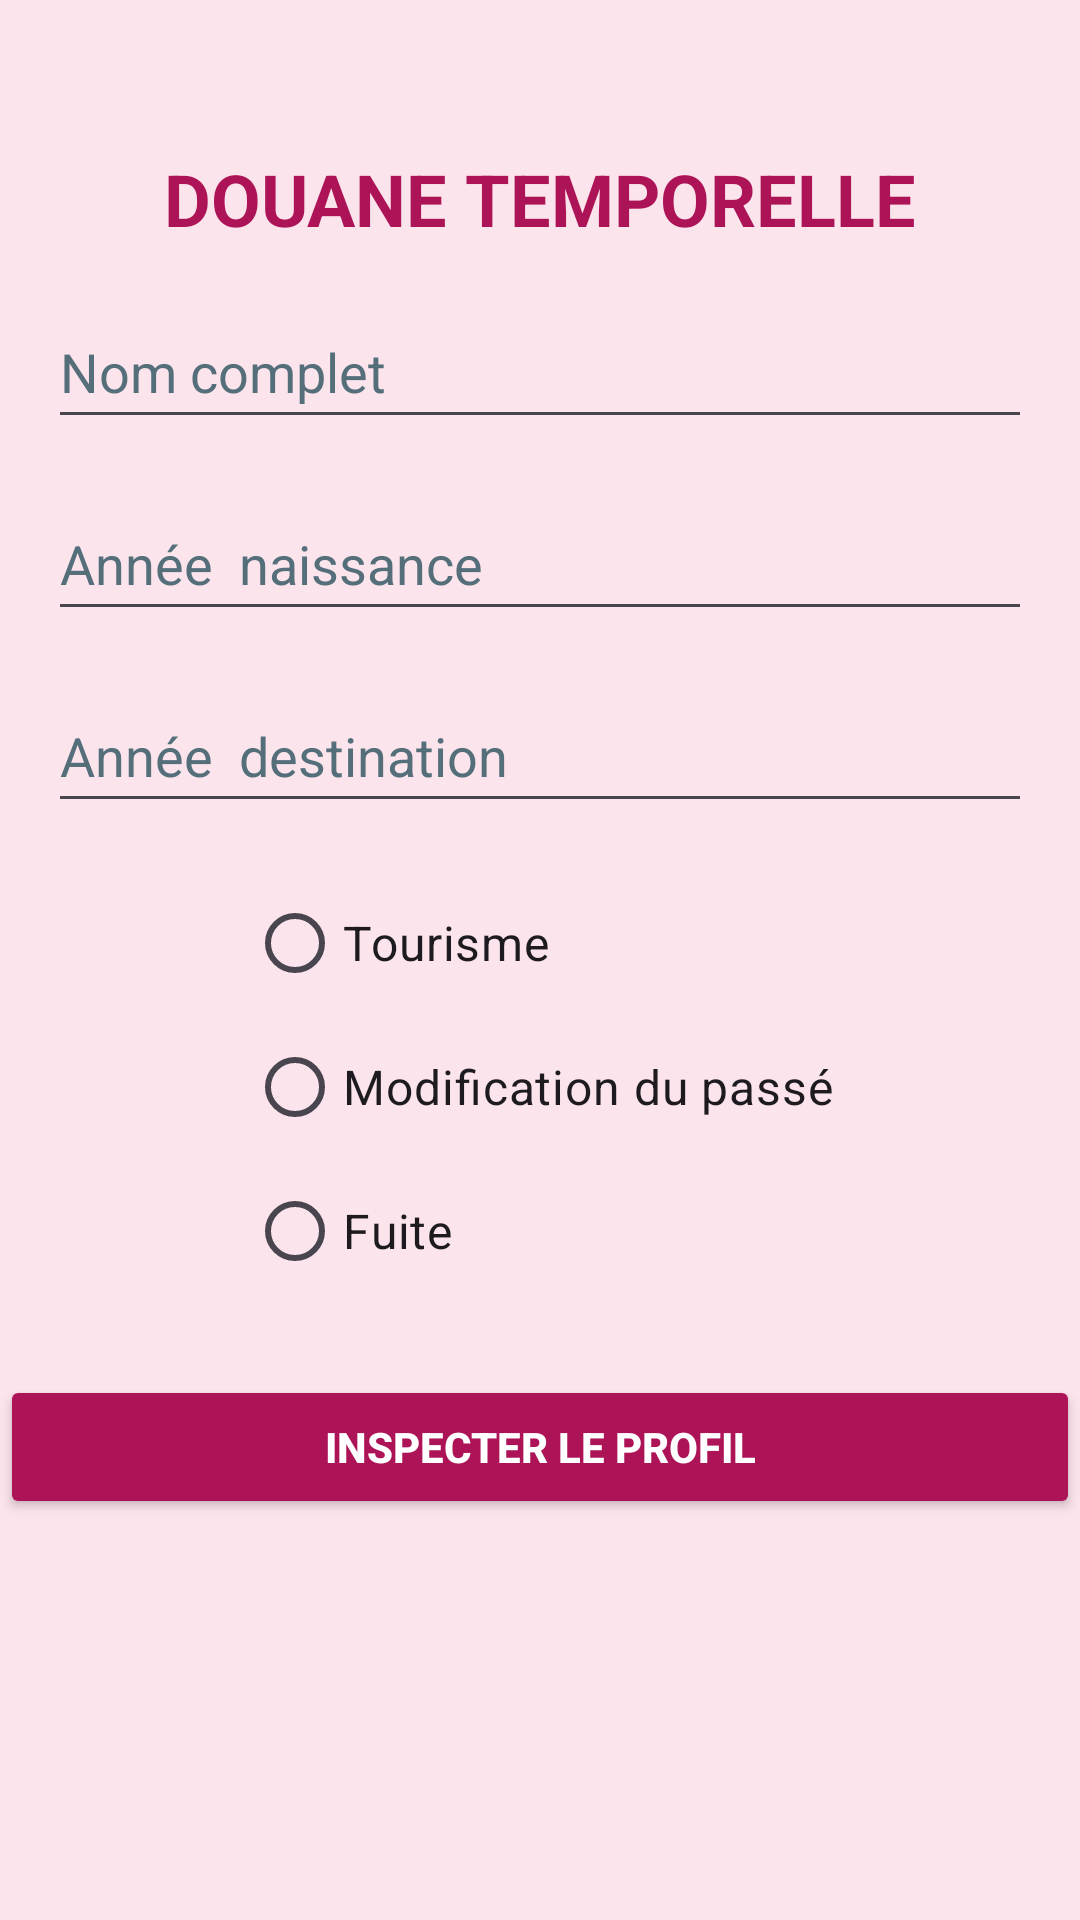

The Android layout XML behind this screen, and the referenced resources:
<!-- AndroidManifest.xml: application theme Theme.DS1 -->
<!-- res/layout/activity_main.xml -->
<?xml version="1.0" encoding="utf-8"?>
<androidx.constraintlayout.widget.ConstraintLayout
    xmlns:android="http://schemas.android.com/apk/res/android"
    xmlns:app="http://schemas.android.com/apk/res-auto"
    xmlns:tools="http://schemas.android.com/tools"
    android:id="@+id/main"
    android:layout_marginTop="24dp"
    android:layout_width="match_parent"
    android:layout_height="match_parent"
    android:background="#FCE4EC"
    tools:context=".MainActivity">

    <TextView
        android:id="@+id/tv_titre_bbf"
        android:layout_width="wrap_content"
        android:layout_height="wrap_content"
        android:text="DOUANE TEMPORELLE"
        android:textColor="#AD1457"
        android:textSize="24sp"
        android:textStyle="bold"
        android:layout_marginTop="50dp"
        app:layout_constraintTop_toTopOf="parent"
        app:layout_constraintStart_toStartOf="parent"
        app:layout_constraintEnd_toEndOf="parent"/>

    <EditText
        android:id="@+id/et_nom_bbf"
        android:layout_width="0dp"
        android:layout_height="wrap_content"
        android:layout_margin="16dp"
        android:autofillHints=""
        android:hint="Nom complet"
        android:inputType="text"
        android:minHeight="48dp"
        android:textColorHint="#546E7A"
        app:layout_constraintEnd_toEndOf="parent"
        app:layout_constraintStart_toStartOf="parent"
        app:layout_constraintTop_toBottomOf="@id/tv_titre_bbf"
        tools:ignore="VisualLintTextFieldSize" />

    <EditText
        android:id="@+id/et_naissance_bbf"
        android:layout_width="0dp"
        android:layout_height="wrap_content"
        android:layout_margin="16dp"
        android:autofillHints=""
        android:hint="Année  naissance"
        android:inputType="number"
        android:minHeight="48dp"
        android:textColorHint="#546E7A"
        app:layout_constraintEnd_toEndOf="parent"
        app:layout_constraintStart_toStartOf="parent"
        app:layout_constraintTop_toBottomOf="@id/et_nom_bbf"
        tools:ignore="VisualLintTextFieldSize" />

    <EditText
        android:id="@+id/et_destination_bbf"
        android:layout_width="0dp"
        android:layout_height="wrap_content"
        android:layout_margin="16dp"
        android:autofillHints=""
        android:hint="Année  destination"
        android:inputType="number"
        android:minHeight="48dp"
        android:textColorHint="#546E7A"
        app:layout_constraintEnd_toEndOf="parent"
        app:layout_constraintStart_toStartOf="parent"
        app:layout_constraintTop_toBottomOf="@id/et_naissance_bbf"
        tools:ignore="VisualLintTextFieldSize" />

    <RadioGroup
        android:id="@+id/rg_motif_bbf"
        android:layout_width="wrap_content"
        android:layout_height="wrap_content"
        android:layout_marginTop="16dp"
        app:layout_constraintTop_toBottomOf="@id/et_destination_bbf"
        app:layout_constraintStart_toStartOf="parent"
        app:layout_constraintEnd_toEndOf="parent">
        <RadioButton
            android:id="@+id/rb_tourisme_bbf"
            android:layout_width="wrap_content"
            android:layout_height="wrap_content"
            android:text="Tourisme"
            android:textSize="16sp"/>

        <RadioButton
            android:id="@+id/rb_modification_bbf"
            android:layout_width="wrap_content"
            android:layout_height="wrap_content"
            android:text="Modification du passé"
            android:textSize="16sp"/>

        <RadioButton
            android:id="@+id/rb_fuite_bbf"
            android:layout_width="wrap_content"
            android:layout_height="wrap_content"
            android:text="Fuite"
            android:textSize="16sp"/>

    </RadioGroup>

    <Button
        android:id="@+id/btn_inspecter_bbf"
        android:layout_width="0dp"
        android:layout_height="48dp"
        android:layout_marginTop="24dp"
        android:text="Inspecter le profil"
        android:textColor="#FFFFFF"
        android:textStyle="bold"
        android:backgroundTint="#AD1457"
        app:layout_constraintEnd_toEndOf="parent"
        app:layout_constraintStart_toStartOf="parent"
        app:layout_constraintTop_toBottomOf="@id/rg_motif_bbf"
        tools:ignore="VisualLintButtonSize" />

</androidx.constraintlayout.widget.ConstraintLayout>
<!-- resources referenced by this layout -->
<resources>
  <style name="Theme.DS1" parent="Base.Theme.DS1" />
  <style name="Base.Theme.DS1" parent="Theme.Material3.DayNight.NoActionBar">
          
          
      </style>
</resources>
